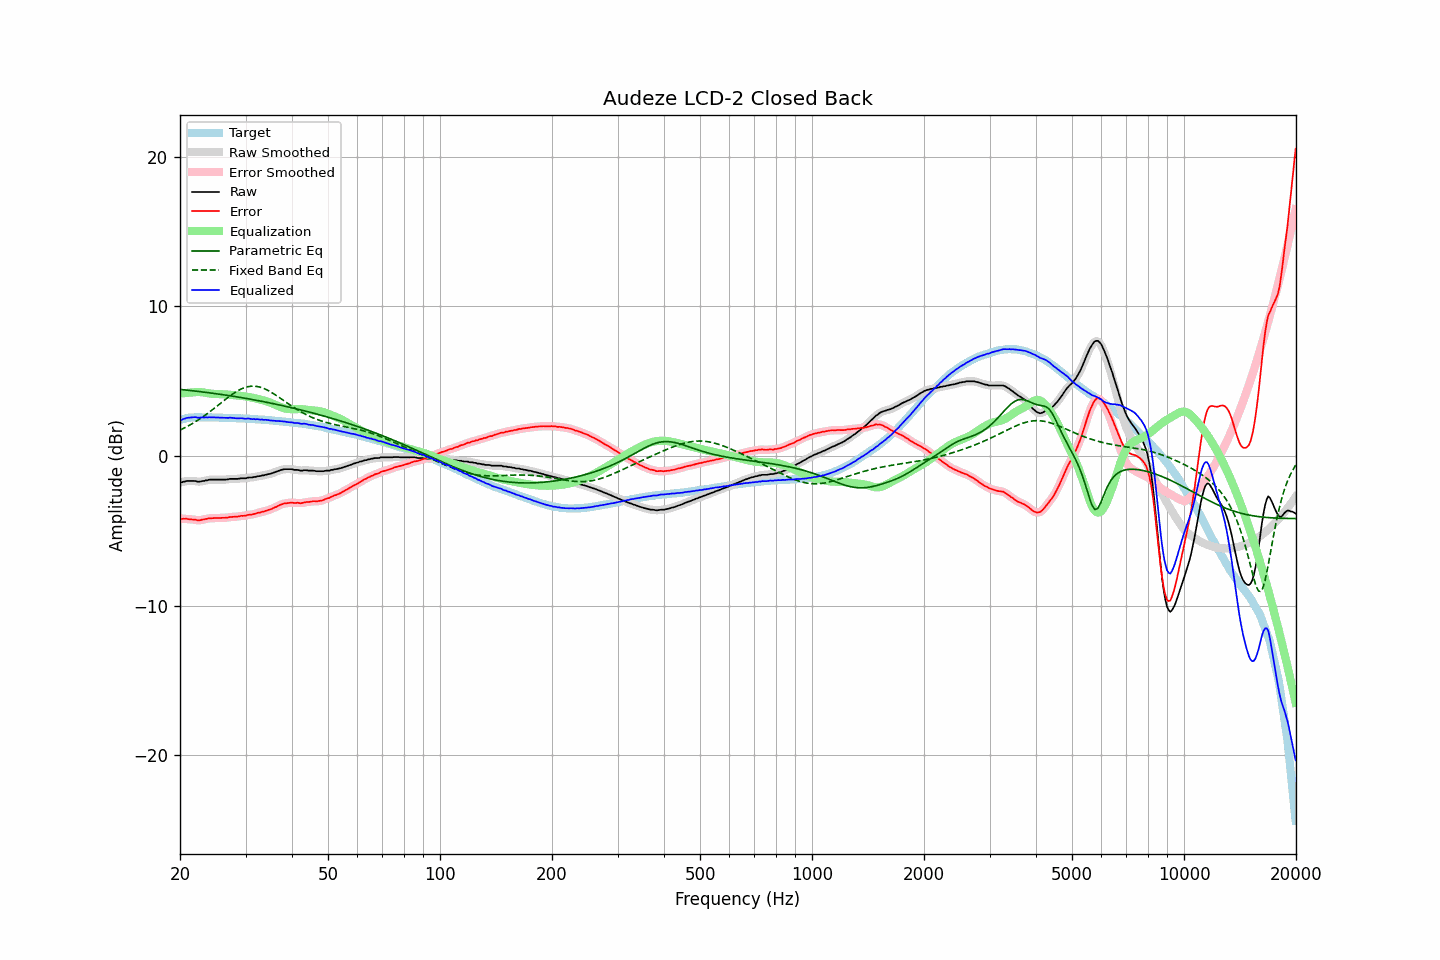

The file beside this chart, header and first rows:
frequency, raw, error, smoothed, error_smoothed, equalization, parametric_eq, fixed_band_eq, equalized_raw, equalized_smoothed, target
20.00, -1.75, -4.16, -1.77, -4.18, 4.17, 4.45, 1.73, 2.42, 2.40, 2.41
20.20, -1.77, -4.21, -1.74, -4.18, 4.18, 4.44, 1.78, 2.41, 2.44, 2.44
20.40, -1.72, -4.19, -1.72, -4.19, 4.19, 4.42, 1.83, 2.47, 2.47, 2.47
20.61, -1.71, -4.20, -1.70, -4.20, 4.20, 4.41, 1.89, 2.49, 2.50, 2.49
20.81, -1.67, -4.19, -1.68, -4.20, 4.21, 4.40, 1.94, 2.54, 2.53, 2.52
21.02, -1.67, -4.22, -1.67, -4.21, 4.22, 4.39, 2.00, 2.55, 2.55, 2.55
21.23, -1.67, -4.23, -1.67, -4.22, 4.23, 4.38, 2.06, 2.56, 2.56, 2.56
21.44, -1.67, -4.24, -1.67, -4.24, 4.24, 4.37, 2.12, 2.57, 2.57, 2.57
21.66, -1.67, -4.25, -1.67, -4.24, 4.25, 4.35, 2.18, 2.58, 2.59, 2.58
21.87, -1.67, -4.25, -1.67, -4.25, 4.26, 4.34, 2.25, 2.60, 2.59, 2.58
22.09, -1.68, -4.26, -1.69, -4.27, 4.27, 4.33, 2.32, 2.59, 2.58, 2.59
22.31, -1.72, -4.30, -1.71, -4.29, 4.28, 4.32, 2.38, 2.56, 2.57, 2.58
22.54, -1.72, -4.30, -1.71, -4.29, 4.27, 4.30, 2.45, 2.55, 2.56, 2.58
22.76, -1.70, -4.28, -1.70, -4.28, 4.27, 4.29, 2.53, 2.57, 2.56, 2.58
22.99, -1.67, -4.24, -1.68, -4.25, 4.25, 4.28, 2.60, 2.58, 2.57, 2.57
23.22, -1.67, -4.24, -1.66, -4.23, 4.24, 4.26, 2.68, 2.57, 2.58, 2.57
23.45, -1.63, -4.20, -1.64, -4.21, 4.22, 4.25, 2.75, 2.59, 2.58, 2.57
23.69, -1.63, -4.20, -1.62, -4.19, 4.20, 4.24, 2.83, 2.57, 2.58, 2.57
23.92, -1.59, -4.16, -1.60, -4.17, 4.18, 4.22, 2.91, 2.59, 2.58, 2.57
24.16, -1.58, -4.16, -1.58, -4.16, 4.16, 4.21, 2.99, 2.58, 2.58, 2.58
24.40, -1.58, -4.16, -1.58, -4.15, 4.15, 4.19, 3.07, 2.58, 2.58, 2.58
24.65, -1.58, -4.15, -1.58, -4.15, 4.15, 4.18, 3.16, 2.57, 2.57, 2.57
24.89, -1.58, -4.15, -1.58, -4.15, 4.14, 4.17, 3.24, 2.57, 2.57, 2.57
25.14, -1.58, -4.14, -1.58, -4.14, 4.14, 4.15, 3.33, 2.56, 2.56, 2.56
25.39, -1.58, -4.14, -1.58, -4.14, 4.14, 4.14, 3.41, 2.56, 2.56, 2.56
25.65, -1.58, -4.14, -1.58, -4.14, 4.14, 4.12, 3.50, 2.56, 2.56, 2.56
25.91, -1.58, -4.13, -1.58, -4.14, 4.13, 4.10, 3.58, 2.56, 2.55, 2.55
26.16, -1.58, -4.13, -1.58, -4.13, 4.13, 4.09, 3.67, 2.55, 2.55, 2.55
26.43, -1.58, -4.13, -1.58, -4.13, 4.12, 4.07, 3.75, 2.54, 2.54, 2.55
26.69, -1.57, -4.12, -1.57, -4.12, 4.11, 4.06, 3.84, 2.54, 2.54, 2.55
26.96, -1.56, -4.11, -1.55, -4.10, 4.10, 4.04, 3.92, 2.54, 2.55, 2.55
27.23, -1.53, -4.08, -1.54, -4.08, 4.09, 4.02, 4.00, 2.56, 2.55, 2.55
27.50, -1.53, -4.07, -1.53, -4.07, 4.08, 4.01, 4.08, 2.55, 2.55, 2.54
27.77, -1.53, -4.06, -1.53, -4.06, 4.07, 3.99, 4.15, 2.54, 2.54, 2.53
28.05, -1.53, -4.06, -1.53, -4.06, 4.06, 3.97, 4.23, 2.53, 2.53, 2.53
28.33, -1.53, -4.05, -1.53, -4.05, 4.05, 3.96, 4.29, 2.52, 2.52, 2.52
28.62, -1.53, -4.05, -1.52, -4.04, 4.04, 3.94, 4.36, 2.51, 2.51, 2.52
28.90, -1.51, -4.03, -1.51, -4.02, 4.03, 3.92, 4.41, 2.52, 2.52, 2.52
29.19, -1.49, -3.99, -1.50, -4.01, 4.01, 3.90, 4.47, 2.52, 2.52, 2.51
29.48, -1.49, -4.00, -1.49, -4.00, 4.00, 3.88, 4.52, 2.51, 2.51, 2.51
29.78, -1.49, -3.99, -1.49, -3.99, 3.99, 3.87, 4.56, 2.50, 2.50, 2.50
30.08, -1.49, -3.99, -1.48, -3.97, 3.97, 3.85, 4.59, 2.48, 2.49, 2.50
30.38, -1.45, -3.94, -1.46, -3.95, 3.95, 3.83, 4.62, 2.50, 2.49, 2.49
30.68, -1.44, -3.93, -1.45, -3.93, 3.94, 3.81, 4.64, 2.50, 2.49, 2.49
30.99, -1.44, -3.91, -1.43, -3.91, 3.92, 3.79, 4.66, 2.48, 2.48, 2.47
31.30, -1.44, -3.91, -1.43, -3.90, 3.89, 3.77, 4.66, 2.45, 2.47, 2.47
31.61, -1.40, -3.87, -1.41, -3.88, 3.87, 3.75, 4.66, 2.47, 2.46, 2.47
31.93, -1.40, -3.86, -1.39, -3.85, 3.85, 3.73, 4.65, 2.45, 2.46, 2.46
32.24, -1.36, -3.80, -1.37, -3.82, 3.82, 3.71, 4.64, 2.46, 2.45, 2.44
32.57, -1.35, -3.79, -1.35, -3.79, 3.80, 3.69, 4.62, 2.45, 2.45, 2.44
32.89, -1.34, -3.78, -1.33, -3.77, 3.77, 3.67, 4.59, 2.43, 2.44, 2.44
33.22, -1.30, -3.73, -1.31, -3.74, 3.74, 3.65, 4.56, 2.44, 2.43, 2.43
33.55, -1.30, -3.72, -1.29, -3.71, 3.71, 3.63, 4.52, 2.41, 2.42, 2.42
33.89, -1.26, -3.67, -1.26, -3.68, 3.68, 3.61, 4.47, 2.42, 2.42, 2.41
34.23, -1.24, -3.65, -1.24, -3.65, 3.65, 3.58, 4.42, 2.41, 2.41, 2.41
34.57, -1.21, -3.60, -1.22, -3.61, 3.61, 3.56, 4.36, 2.40, 2.39, 2.40
34.92, -1.20, -3.58, -1.19, -3.58, 3.57, 3.54, 4.30, 2.37, 2.38, 2.38
35.27, -1.16, -3.54, -1.16, -3.53, 3.53, 3.52, 4.24, 2.37, 2.37, 2.38
35.62, -1.12, -3.48, -1.12, -3.49, 3.48, 3.50, 4.17, 2.36, 2.36, 2.37
35.97, -1.08, -3.43, -1.08, -3.44, 3.43, 3.47, 4.10, 2.35, 2.35, 2.35
... 635 more rows
